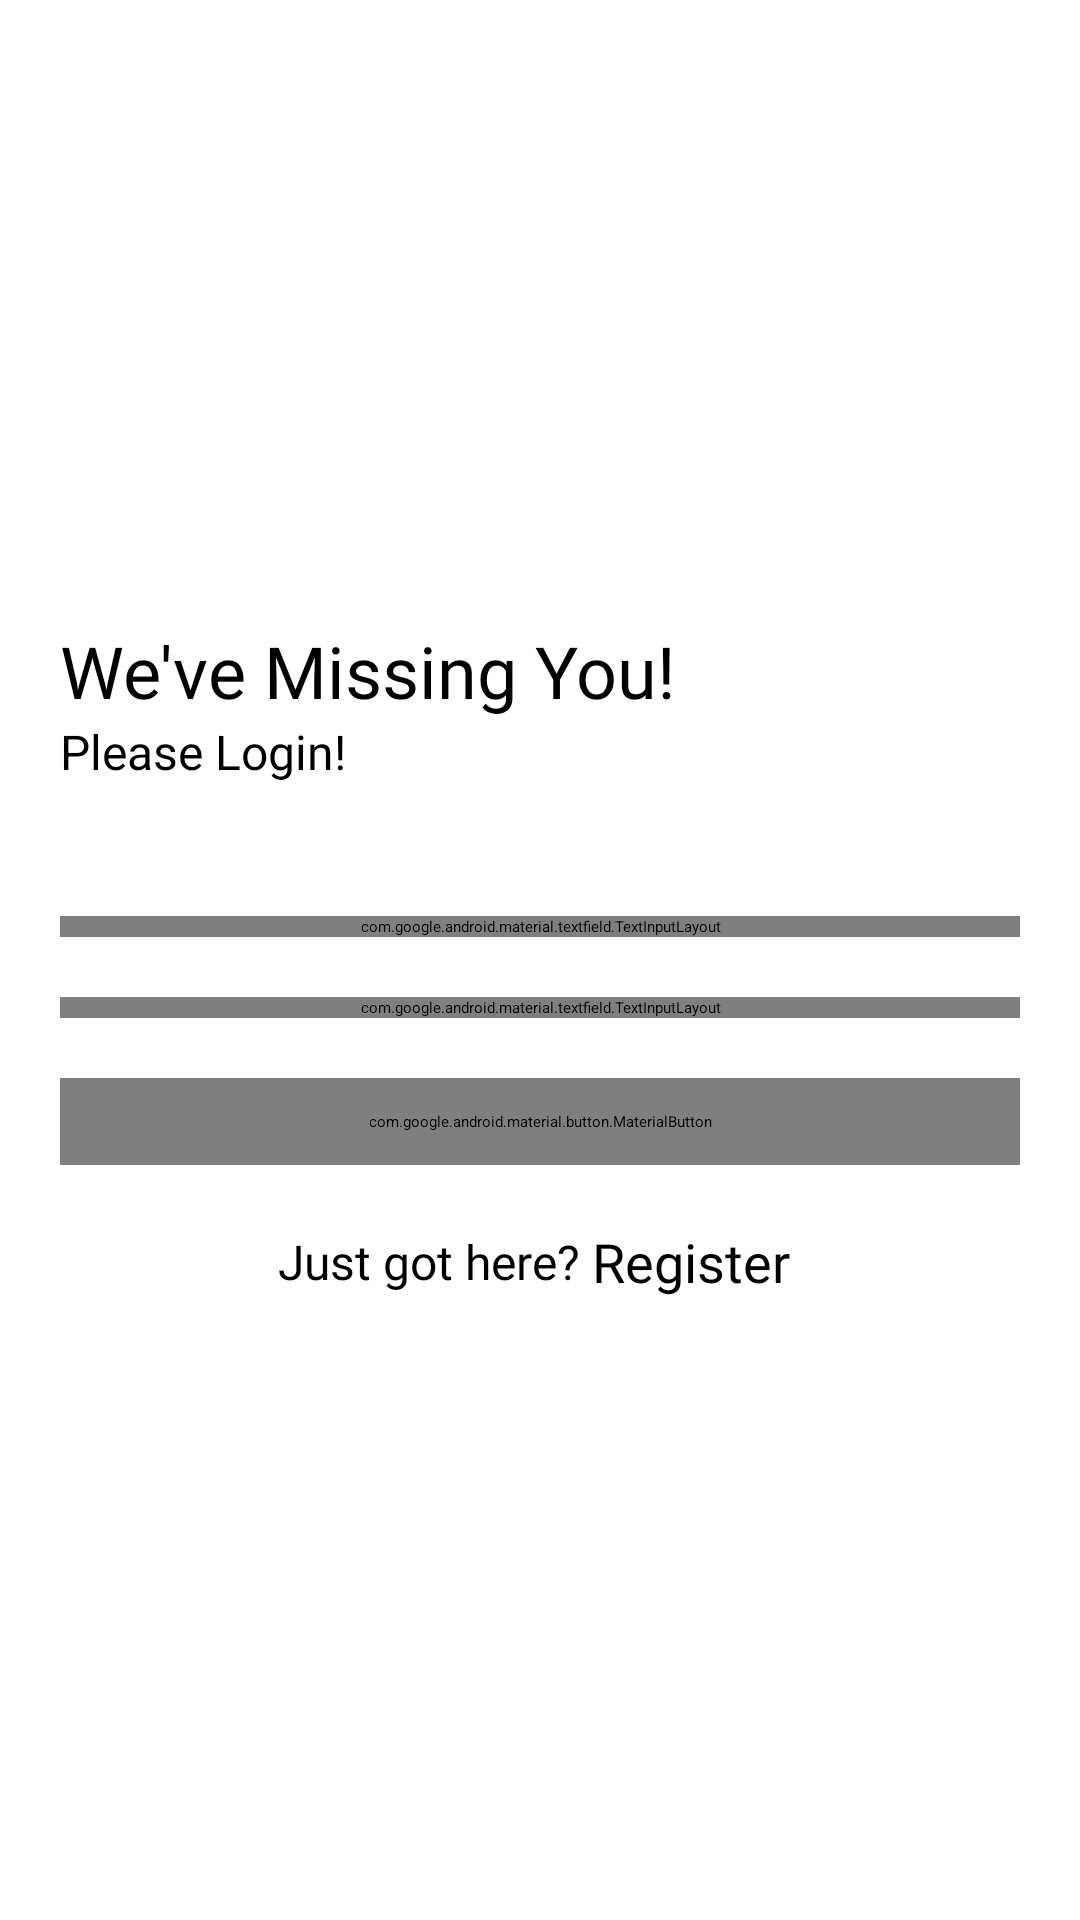

Write the Android layout XML for this screen, with the resource values it uses.
<!-- AndroidManifest.xml: activity theme Theme.App.Starting -->
<!-- res/layout/activity_login.xml -->
<?xml version="1.0" encoding="utf-8"?>
<androidx.constraintlayout.widget.ConstraintLayout xmlns:android="http://schemas.android.com/apk/res/android"
    xmlns:app="http://schemas.android.com/apk/res-auto"
    xmlns:tools="http://schemas.android.com/tools"
    android:layout_width="match_parent"
    android:layout_height="match_parent"
    android:fitsSystemWindows="true"
    tools:context=".ui.screen.auth.loginScreen.LoginActivity">

    <ScrollView
        android:layout_width="match_parent"
        android:layout_height="wrap_content"
        app:layout_constraintBottom_toBottomOf="parent"
        app:layout_constraintEnd_toEndOf="parent"
        app:layout_constraintStart_toStartOf="parent"
        app:layout_constraintTop_toTopOf="parent">

        <LinearLayout
            android:layout_width="match_parent"
            android:layout_height="wrap_content"
            android:orientation="vertical">

            <TextView
                android:layout_width="wrap_content"
                android:layout_height="wrap_content"
                android:layout_marginTop="20dp"
                android:layout_marginHorizontal="20dp"
                android:fontFamily="@font/poppins_semibold"
                android:textSize="24sp"
                android:text="@string/login_title" />

            <TextView
                android:layout_width="wrap_content"
                android:layout_height="wrap_content"
                android:layout_marginBottom="24dp"
                android:layout_marginHorizontal="20dp"
                android:fontFamily="@font/poppins"
                android:textSize="16sp"
                android:text="@string/login_msg" />

            <com.google.android.material.textfield.TextInputLayout
                android:id="@+id/tilLoginEmail"
                style="@style/Widget.MaterialComponents.TextInputLayout.OutlinedBox"
                android:layout_width="match_parent"
                android:layout_height="wrap_content"
                android:layout_marginStart="20dp"
                android:layout_marginTop="20dp"
                android:layout_marginEnd="20dp"
                android:hint="@string/login_email_hint"
                app:boxCornerRadiusBottomEnd="10dp"
                app:boxCornerRadiusBottomStart="10dp"
                app:boxCornerRadiusTopEnd="10dp"
                app:boxCornerRadiusTopStart="10dp"
                app:boxStrokeWidthFocused="2dp">

                <com.google.android.material.textfield.TextInputEditText
                    android:id="@+id/etLoginEmail"
                    android:layout_width="match_parent"
                    android:layout_height="wrap_content"
                    android:fontFamily="@font/poppins"
                    android:elegantTextHeight="true"
                    android:inputType="textEmailAddress"
                    android:maxLines="1" />

            </com.google.android.material.textfield.TextInputLayout>

            <com.google.android.material.textfield.TextInputLayout
                android:id="@+id/tilLoginPassword"
                style="@style/Widget.MaterialComponents.TextInputLayout.OutlinedBox"
                android:layout_width="match_parent"
                android:layout_height="wrap_content"
                android:layout_marginStart="20dp"
                android:layout_marginTop="20dp"
                android:layout_marginEnd="20dp"
                android:hint="@string/login_pass_hint"
                app:endIconMode="password_toggle"
                app:endIconDrawable="@drawable/ic_visibility_off_24"
                app:boxCornerRadiusBottomEnd="10dp"
                app:boxCornerRadiusBottomStart="10dp"
                app:boxCornerRadiusTopEnd="10dp"
                app:boxCornerRadiusTopStart="10dp"
                app:boxStrokeWidthFocused="2dp">

                <com.google.android.material.textfield.TextInputEditText
                    android:id="@+id/etLoginPassword"
                    android:layout_width="match_parent"
                    android:fontFamily="@font/poppins"
                    android:elegantTextHeight="true"
                    android:inputType="textPassword"
                    android:layout_height="wrap_content"
                    android:maxLines="1" />

            </com.google.android.material.textfield.TextInputLayout>

            <com.google.android.material.button.MaterialButton
                android:id="@+id/btLogin"
                android:layout_width="match_parent"
                android:layout_height="wrap_content"
                android:layout_marginHorizontal="20dp"
                android:layout_marginVertical="20dp"
                android:layout_marginStart="20dp"
                android:layout_marginEnd="20dp"
                android:elegantTextHeight="true"
                android:fontFamily="@font/poppins_semibold"
                android:letterSpacing="0"
                android:paddingTop="11dp"
                android:paddingBottom="11dp"
                android:text="@string/login"
                android:textAlignment="center"
                android:textAllCaps="false"
                android:textSize="16sp"
                app:cornerRadius="20dp" />

            <LinearLayout
                android:layout_width="match_parent"
                android:layout_height="wrap_content"
                android:layout_marginHorizontal="20dp"
                android:layout_marginBottom="20dp"
                android:gravity="center"
                android:orientation="horizontal">

                <TextView
                    android:layout_width="wrap_content"
                    android:layout_height="wrap_content"
                    android:fontFamily="@font/poppins"
                    android:textSize="16sp"
                    android:text="@string/register_quest" />

                <TextView
                    android:id="@+id/tvLoginRegisBt"
                    android:layout_width="wrap_content"
                    android:layout_height="wrap_content"
                    android:fontFamily="@font/poppins_semibold"
                    android:clickable="true"
                    android:textSize="18sp"
                    android:paddingHorizontal="4dp"
                    android:text="@string/regis"
                    android:focusable="true" />
            </LinearLayout>
        </LinearLayout>
    </ScrollView>

    <FrameLayout
        android:id="@+id/progressBar"
        android:layout_width="match_parent"
        android:layout_height="match_parent"
        android:elevation="18dp"
        android:visibility="invisible"
        app:layout_constraintBottom_toBottomOf="parent"
        app:layout_constraintEnd_toEndOf="parent"
        app:layout_constraintStart_toStartOf="parent"
        app:layout_constraintTop_toTopOf="parent">

        <ProgressBar
            style="@android:style/Widget.Material.ProgressBar.Large"
            android:layout_width="wrap_content"
            android:layout_height="wrap_content"
            android:layout_gravity="center"
            android:indeterminate="true" />
    </FrameLayout>

</androidx.constraintlayout.widget.ConstraintLayout>
<!-- resources referenced by this layout -->
<resources>
  <!-- drawable ic_visibility_off_24 (drawable) -->
  <vector android:autoMirrored="true" android:height="24dp"
      android:tint="?attr/colorOnSurface" android:viewportHeight="24"
      android:viewportWidth="24" android:width="24dp" xmlns:android="http://schemas.android.com/apk/res/android">
      <path android:fillColor="@android:color/white" android:pathData="M12,6.5c2.76,0 5,2.24 5,5 0,0.51 -0.1,1 -0.24,1.46l3.06,3.06c1.39,-1.23 2.49,-2.77 3.18,-4.53C21.27,7.11 17,4 12,4c-1.27,0 -2.49,0.2 -3.64,0.57l2.17,2.17c0.47,-0.14 0.96,-0.24 1.47,-0.24zM2.71,3.16c-0.39,0.39 -0.39,1.02 0,1.41l1.97,1.97C3.06,7.83 1.77,9.53 1,11.5 2.73,15.89 7,19 12,19c1.52,0 2.97,-0.3 4.31,-0.82l2.72,2.72c0.39,0.39 1.02,0.39 1.41,0 0.39,-0.39 0.39,-1.02 0,-1.41L4.13,3.16c-0.39,-0.39 -1.03,-0.39 -1.42,0zM12,16.5c-2.76,0 -5,-2.24 -5,-5 0,-0.77 0.18,-1.5 0.49,-2.14l1.57,1.57c-0.03,0.18 -0.06,0.37 -0.06,0.57 0,1.66 1.34,3 3,3 0.2,0 0.38,-0.03 0.57,-0.07L14.14,16c-0.65,0.32 -1.37,0.5 -2.14,0.5zM14.97,11.17c-0.15,-1.4 -1.25,-2.49 -2.64,-2.64l2.64,2.64z"/>
  </vector>
  <string name="login">Login</string>
  <string name="login_email_hint">E-mail</string>
  <string name="login_msg">Please Login!</string>
  <string name="login_pass_hint">Password</string>
  <string name="login_title">We\'ve Missing You!</string>
  <string name="regis">Register</string>
  <string name="register_quest">Just got here?</string>
  <style name="Theme.App.Starting" parent="Theme.SplashScreen">
          <item name="windowSplashScreenBackground">?attr/colorSurface</item>
          <item name="windowSplashScreenAnimatedIcon">@drawable/ic_launcher_foreground</item>
          <item name="windowSplashScreenAnimationDuration">1000</item>
          <item name="postSplashScreenTheme">@style/Theme.MyBox</item>
      </style>
  <!-- drawable ic_launcher_foreground: vector/xml drawable (drawable, 2905 chars, omitted) -->
  <style name="Theme.MyBox" parent="Theme.Material3.Light.NoActionBar">
          
          <item name="colorPrimary">@color/primaryColor</item>
          <item name="colorPrimaryVariant">@color/primaryLightColor</item>
          <item name="colorOnPrimary">@color/secondaryTextColor</item>
          
          <item name="colorSecondary">@color/primaryLightColor</item>
          <item name="colorSecondaryVariant">@color/primaryDarkColor</item>
          <item name="colorOnSecondary">@color/secondaryTextColor</item>
          
          <item name="android:statusBarColor">?attr/colorPrimary</item>
  
          <item name="colorOnSurfaceVariant">@color/onSurfaceVariant</item>
          <item name="colorSurfaceContainerHigh">#22FFFFFF</item>
          
          <item name="bottomSheetDragHandleStyle">@style/Widget.MaterialComponents.BottomSheet.DragHandle</item>
      </style>
  <color name="primaryColor">#4ac9e3</color>
  <color name="primaryLightColor">#85fcff</color>
  <color name="secondaryTextColor">#ffffff</color>
  <color name="primaryDarkColor">#0098b1</color>
  <color name="onSurfaceVariant">#1C1C1C</color>
  <style name="Widget.MaterialComponents.BottomSheet.DragHandle" parent="Widget.Material3.BottomSheet.DragHandle">
          <item name="tint">?colorOnSurface</item>
          
          <item name="android:alpha">0.7</item>
      </style>
</resources>
